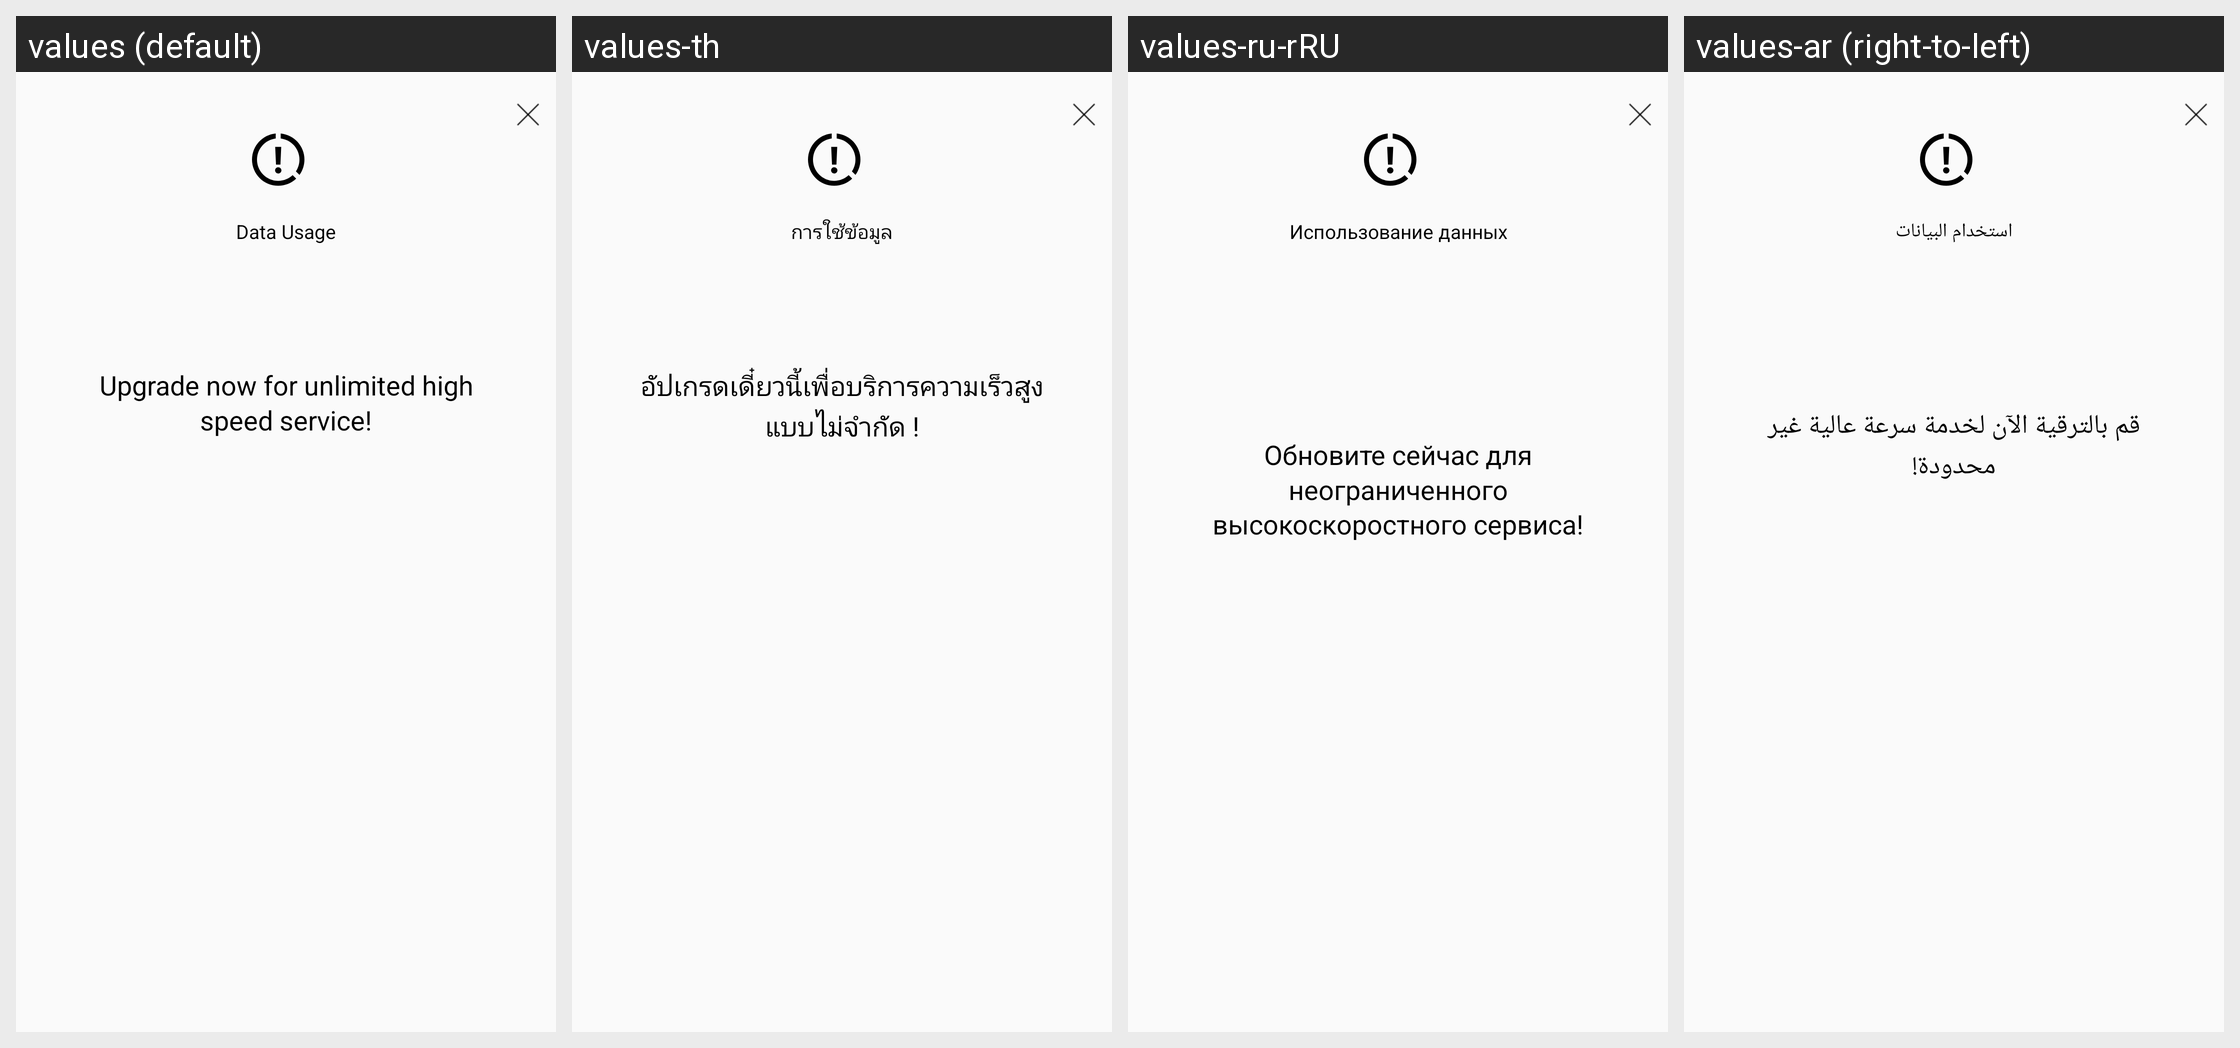

Translations of the strings shown on this Android screen, per locale in the grid:
Android screen res/layout/data_usage.xml rendered under 4 locales, left to right: values (default), values-th, values-ru-rRU, values-ar (right-to-left). Device: Nexus 5 (rendered at 1080×1920; each locale shown at half size, 540×960, under a caption strip naming it); theme AppTheme.
Other locales in the repository, not shown: values-az, values-bn, values-ca, values-de, values-el, values-es, values-fa-rIR, values-fi, values-fil, values-fr, values-fr-rFR, values-he-rIL, values-hi-rIN, values-hu, values-id, values-it, values-ja, values-ko, values-lt-rLT, values-ms, values-my, values-nb, values-nl, values-pt-rBR, values-pt-rPT, values-sk, values-sv, values-ta, values-tr, values-ug, values-uk, values-uk-rUA, values-ur, values-vi, values-zh-rCN, values-zh-rHK.
Strings drawn on this screen, with the default value and each locale's value (text and hints the layout hard-codes, and strings that could not be matched under every locale, appear in the picture but are not listed):

data_usage
  values: Data Usage
  values-th: การใช้ข้อมูล
  values-ru-rRU: Использование данных
  values-ar: استخدام البيانات

upgrade_now_data
  values: Upgrade now for unlimited high speed service!
  values-th: อัปเกรดเดี๋ยวนี้เพื่อบริการความเร็วสูงแบบไม่จำกัด !
  values-ru-rRU: Обновите сейчас для неограниченного высокоскоростного сервиса!
  values-ar: قم بالترقية الآن لخدمة سرعة عالية غير محدودة!
